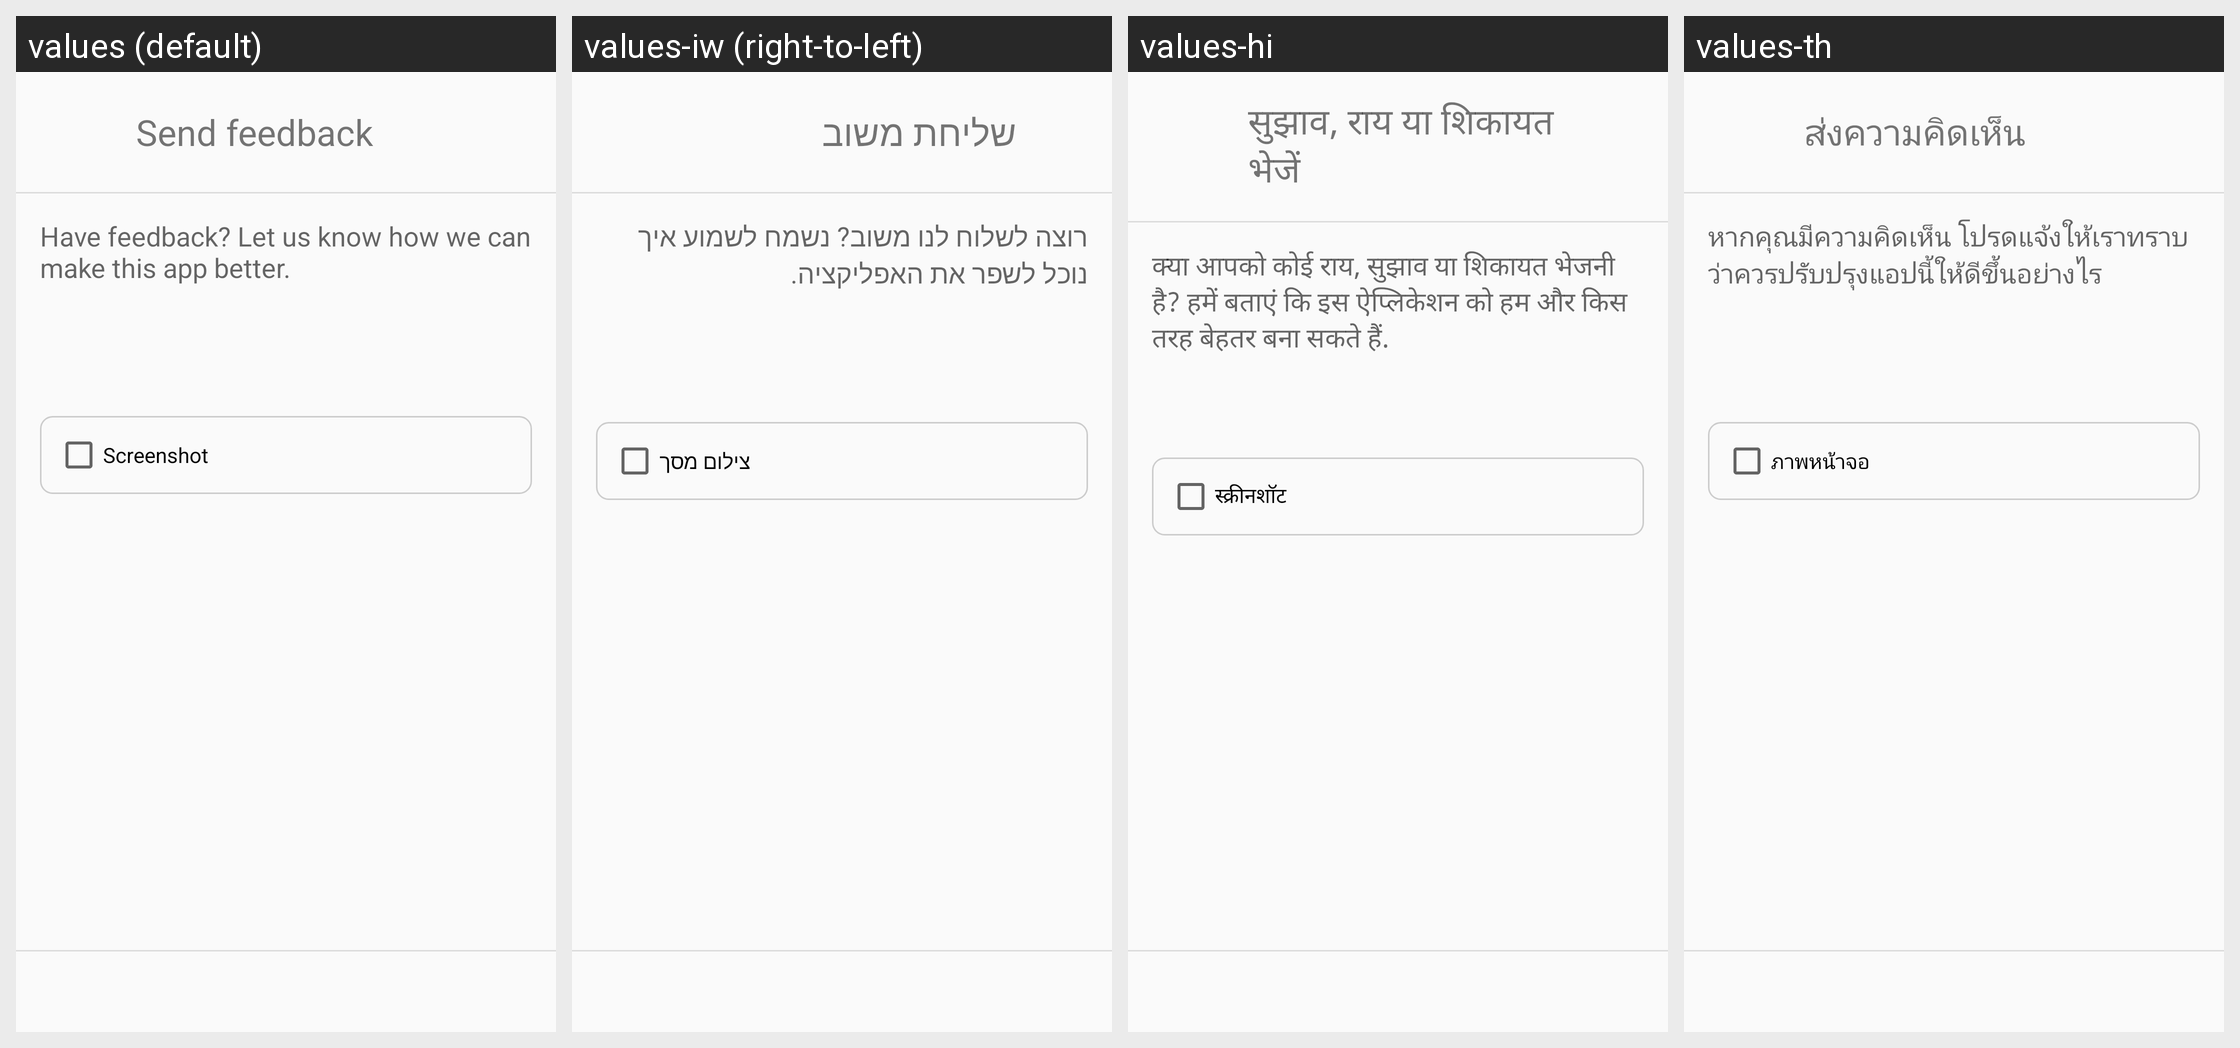

For this localized Android screen grid, give each drawn string resource with its value in every locale shown.
Android screen res/layout/activity_feedback.xml rendered under 4 locales, left to right: values (default), values-iw (right-to-left), values-hi, values-th. Device: Nexus 5 (rendered at 1080×1920; each locale shown at half size, 540×960, under a caption strip naming it); theme Theme.AppCompat.Light.NoActionBar.
Other locales in the repository, not shown: values-de, values-en-rGB, values-es, values-fr, values-in, values-it, values-ja, values-ko, values-nl, values-pl, values-pt-rBR, values-ru, values-tr, values-uk, values-vi, values-zh-rTW.
Strings drawn on this screen, with the default value and each locale's value (text and hints the layout hard-codes, and strings that could not be matched under every locale, appear in the picture but are not listed):

send_feedback
  values: Send feedback
  values-iw: שליחת משוב
  values-hi: सुझाव, राय या शिकायत भेजें
  values-th: ส่งความคิดเห็น

feedback_text_hint
  values: Have feedback? Let us know how we can make this app better.
  values-iw: רוצה לשלוח לנו משוב? נשמח לשמוע איך נוכל לשפר את האפליקציה.
  values-hi: क्या आपको कोई राय, सुझाव या शिकायत भेजनी है? हमें बताएं कि इस ऐप्लिकेशन को हम और किस तरह बेहतर बना सकते हैं.
  values-th: หากคุณมีความคิดเห็น โปรดแจ้งให้เราทราบว่าควรปรับปรุงแอปนี้ให้ดีขึ้นอย่างไร

screenshot
  values: Screenshot
  values-iw: צילום מסך
  values-hi: स्क्रीनशॉट
  values-th: ภาพหน้าจอ
